The GitHub repository TianjieZhang1993/RCCD contains a labelled image folder "crackdata" with 4 categories: alligator cracking, block cracks, longitudinal cracks, transverse cracks. Examples follow, each with its label.

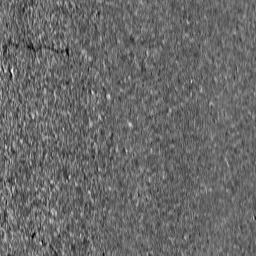
Label: transverse cracks

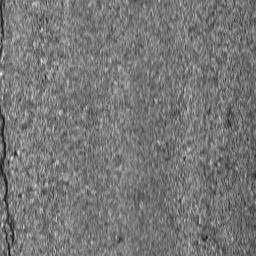
Label: longitudinal cracks

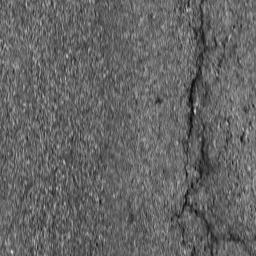
Label: longitudinal cracks

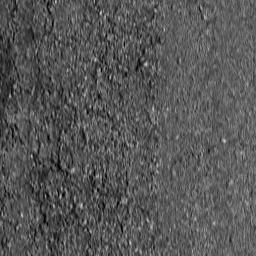
Label: block cracks

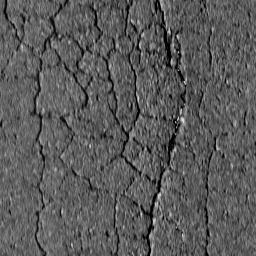
Label: alligator cracking

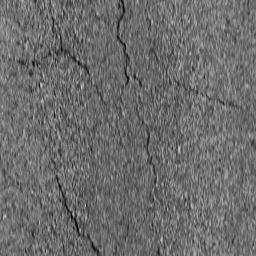
Label: block cracks
